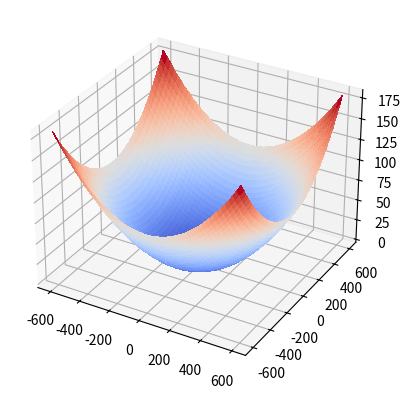

The matplotlib source for this figure:


from matplotlib import cm
from matplotlib.ticker import LinearLocator, FormatStrFormatter
import numpy as np
import math
import matplotlib.pyplot as plt
from mpl_toolkits.mplot3d import Axes3D
fig = plt.figure()
ax = fig.add_subplot(111, projection='3d')


def Griewangk(parameters):
    sumresult=0
    multiplyresult=1
    for i in range(len(parameters)):
        sumresult += (parameters[i]**2)/4000
    for i in range(len(parameters)):
        multiplyresult *= np.cos( parameters[i]/np.sqrt(i+1))
    
    return sumresult-multiplyresult+1

#for i in range(-600,600):
#    for j in range(-600,600):
#        parameters = (i,j)
#        print( Griewangk(parameters))


X = np.arange(-600, 600, 1)
Y = np.arange(-600, 600, 1)
X, Y = np.meshgrid(X, Y)


Z = Griewangk((X,Y))

# Plot the surface.
surf = ax.plot_surface(X, Y, Z, cmap=cm.coolwarm,linewidth=0, antialiased=False)
plt.show()
